Run: headless pygame with SDL's dummy video driver; simulated clock (each Clock.tick advances the game by its frame time, no real sleeping); random seed 0; keys injected as events and as key.get_pressed() state; no mouse input.
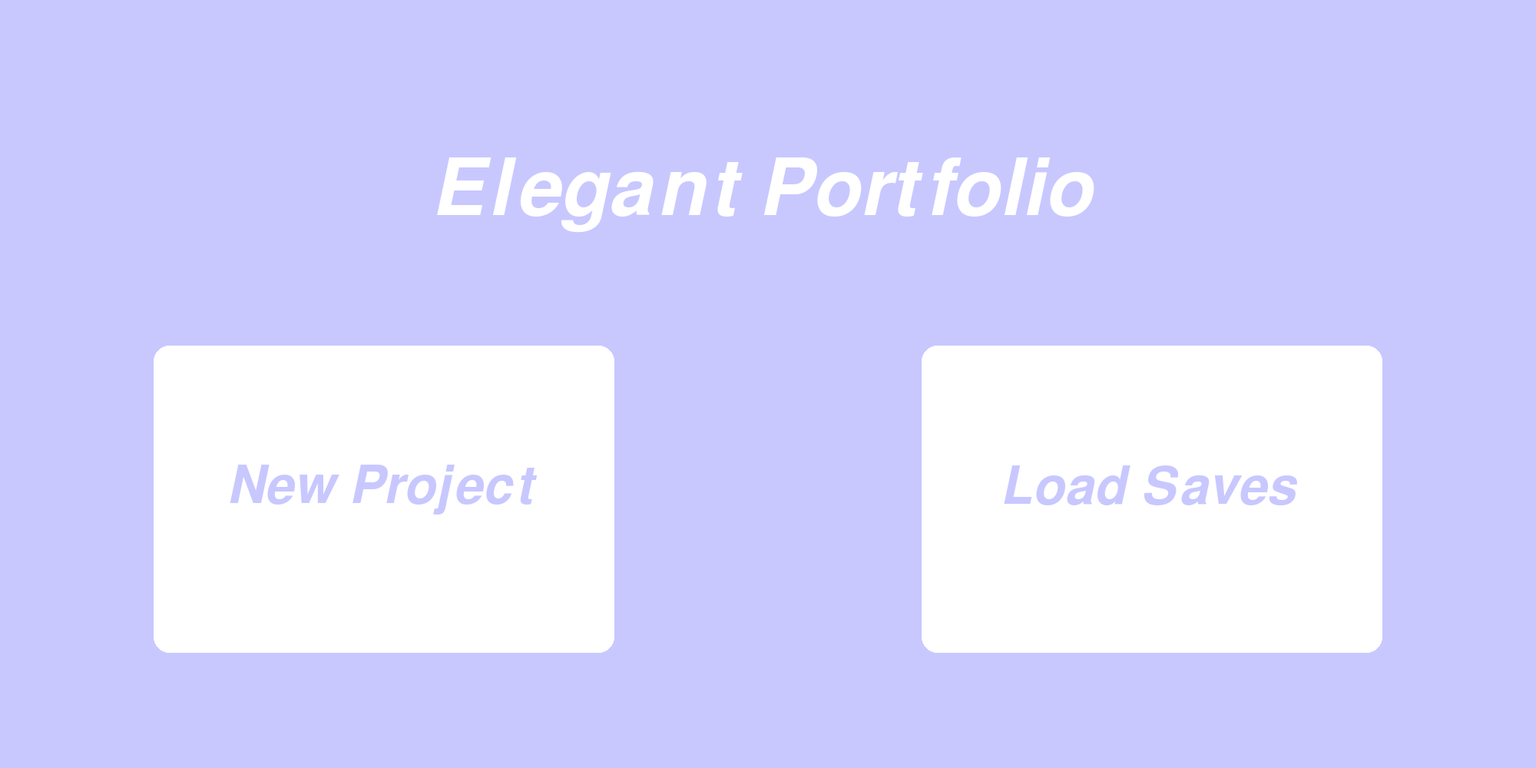
Frame 1 of 4 · flips 1–60 · no input
Frame 2 of 4 · flips 61–180 · tapped SPACE, RETURN · held RIGHT (→), D · screen unchanged from frame 1, image omitted
Frame 3 of 4 · flips 181–300 · held DOWN (↓), S · screen unchanged from frame 2, image omitted
Frame 4 of 4 · flips 301–420 · held LEFT (←), A, UP (↑), W · screen unchanged from frame 3, image omitted

The pygame program that drew these frames:


# import & initialize
import pygame
pygame.init()

# window setup
run = True
SCREEN_WIDTH = 2000
SCREEN_HEIGHT = 1000
screen = pygame.display.set_mode((SCREEN_WIDTH, SCREEN_HEIGHT))
pygame.display.set_caption('Elegant Portfolio')

# screen booleans
first_interface_visible = True
second_interface_visible = False
edit_interface_visible = False

# first interface graphics

new_project_button = pygame.Rect((200, 450, 600, 400))
new_project_title = pygame.font.SysFont("Times New Roman", 100, italic=True)
new_project_txtsurf = new_project_title.render("New Project", True, (200, 200, 255, 255))

load_saves_button = pygame.Rect((1200, 450, 600, 400))
load_saves_title = pygame.font.SysFont("Times New Roman", 100, italic=True)
load_saves_txtsurf = load_saves_title.render("Load Saves", True, (200, 200, 255, 255))

title = pygame.font.SysFont("Times New Roman", 150, italic=True)
title_txtsurf = title.render("Elegant Portfolio", True, (255,255,255))

# main loop
while run:

    if first_interface_visible:
        screen.fill((200, 200, 255, 255))
        pygame.draw.rect(screen, (255, 255, 255, 255), new_project_button, 400, 20)
        screen.blit(new_project_txtsurf, (500 - new_project_txtsurf.get_width() // 2,
                                          635 - new_project_txtsurf.get_height() // 2))
        pygame.draw.rect(screen, (255, 255, 255, 255), load_saves_button, 400, 20)
        screen.blit(load_saves_txtsurf, (1500 - load_saves_txtsurf.get_width() // 2,
                                          635 - load_saves_txtsurf.get_height() // 2))
        screen.blit(title_txtsurf, (1000 - title_txtsurf.get_width() // 2, 250 - title_txtsurf.get_height() // 2))

    for event in pygame.event.get():
        if event.type == pygame.QUIT:
            run = False

    pygame.display.update()

pygame.quit()
